Run: headless pygame with SDL's dummy video driver; simulated clock (each Clock.tick advances the game by its frame time, no real sleeping); random seed 0; keys injected as events and as key.get_pressed() state; no mouse input.
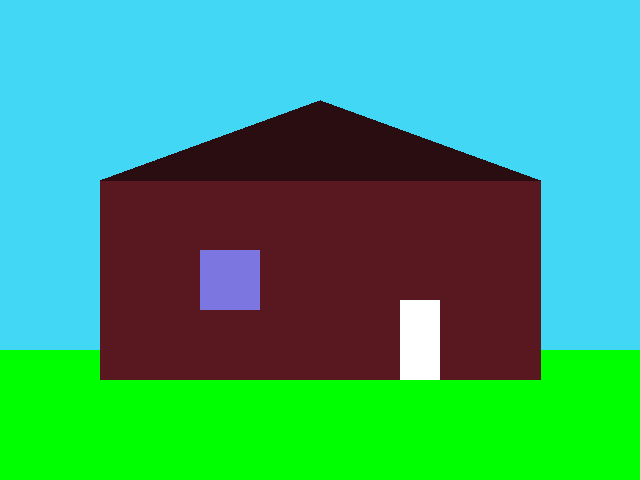
Frame 1 of 4 · flips 1–60 · no input
Frame 2 of 4 · flips 61–180 · tapped SPACE, RETURN · held RIGHT (→), D · screen unchanged from frame 1, image omitted
Frame 3 of 4 · flips 181–300 · held DOWN (↓), S · screen unchanged from frame 2, image omitted
Frame 4 of 4 · flips 301–420 · held LEFT (←), A, UP (↑), W · screen unchanged from frame 3, image omitted

The pygame program that drew these frames:

import pygame

pygame.init() # Initialize Pygame
screen = pygame.display.set_mode((640, 480)) # Create a window of 640x480 pixels
screen.fill((255, 255, 255)) # Fill the screen with white

# Sky
pygame.draw.rect(screen, (66, 215, 245), pygame.Rect(0,0,640,480))

# Grass
pygame.draw.rect(screen, (0,255,0), pygame.Rect(-100,350,1000,1000))

# House Foundation
pygame.draw.rect(screen, (89, 23, 31), pygame.Rect(100,180,441,200))

# House Door
pygame.draw.rect(screen, (255,255,255), pygame.Rect(400,300,40,80))

# House Roof
pygame.draw.polygon(screen, (41, 13, 16), ((100,180),(540,180),(320,100)))

# Window
pygame.draw.rect(screen, (124, 119, 224), pygame.Rect(200,250,60,60))


# Make sure the window stays open until the user closes it
run_flag = True
while run_flag is True:
    for event in pygame.event.get():
        if event.type == pygame.QUIT:
            run_flag = False
    pygame.display.flip() # Refresh the screen so drawing appears
